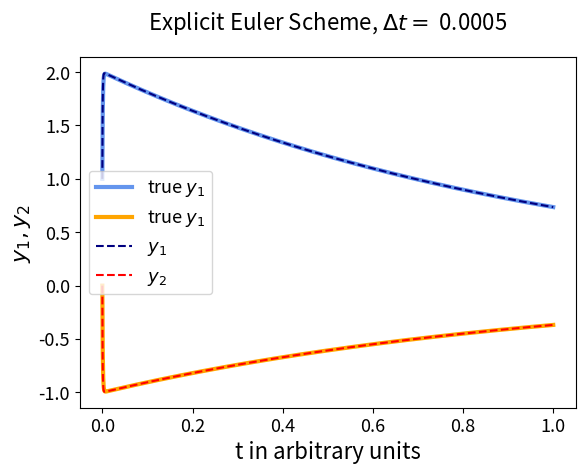

Generate this figure with matplotlib: (Note: this script raises an exception after producing the figure.)
import numpy as np
import matplotlib.pyplot as plt
import matplotlib

# ============================= General plot parameters =============================
SMALL_SIZE = 13
MEDIUM_SIZE = 16
BIGGER_SIZE = 18

# matplotlib.use("SVG")
# plt.rcParams['svg.fonttype'] = 'none'

# matplotlib.rcParams['font.family'] = 'Avenir'

matplotlib.rc('font', size=MEDIUM_SIZE)          # controls default text sizes
matplotlib.rc('axes', titlesize=MEDIUM_SIZE)     # fontsize of the axes title
matplotlib.rc('axes', labelsize=MEDIUM_SIZE)    # fontsize of the x and y labels
matplotlib.rc('xtick', labelsize=SMALL_SIZE)    # fontsize of the tick labels
matplotlib.rc('ytick', labelsize=SMALL_SIZE)    # fontsize of the tick labels
matplotlib.rc('legend', fontsize=SMALL_SIZE)    # legend fontsize
matplotlib.rc('figure', titlesize=BIGGER_SIZE)  # fontsize of the figure title
plt.gcf().subplots_adjust(bottom=0.15)

################### Numerical schemes ###################

def explicit_euler_step(y, f, dt):
    return y + dt * f(y)

def implicit_euler_step_linear_system(y, A, dt):
    return np.linalg.solve(np.eye(len(y)) - dt * A, y)


################### Stepper #############################

def simple_stepper(scheme, y0, f, dt, T):
    """Simple stepper for ODEs, no error control / no adaptive step size."""
    y = np.zeros((int(T / dt) + 1, len(y0)))
    t = np.arange(0, T + dt, dt)
    y[0] = y0
    for i in range(1, len(y)):
        y[i] = scheme(y[i - 1], f, dt)
    return (t, y)

################### Example stiff ODE ###################

def stiff_example(y):
    A = np.array([[998, 1998], [-999, -1999]])
    return A @ y

def true_solution(t):
    A = np.array([[2, -1], [-1, 1]])
    return A @ np.array([np.exp(-t), np.exp(-1000*t)])

################### Testing & Plotting ###################

# decrease figure size
plt.rcParams["figure.figsize"] = (6, 4.5)

def expl_test(dt = 8 / 1000):
    y_0 = np.array([1, 0]); T = 1
    (t, y) = simple_stepper(explicit_euler_step, y_0, stiff_example, dt, T)

    y_true = true_solution(t).T
    plt.plot(t, y_true[:, 0], label = r"true $y_1$", linewidth = 3, color = "cornflowerblue")
    plt.plot(t, y_true[:, 1], label = r"true $y_1$", linewidth = 3, color = "orange")
    plt.plot(t, y[:, 0], label = r"$y_1$", linestyle = "dashed", color = "navy")
    plt.plot(t, y[:, 1], label = r"$y_2$", linestyle = "dashed", color = "red")
    plt.xlabel("t in arbitrary units")
    plt.ylabel(r"$y_1, y_2$")
    # plt.title("Solution of a Stiff ODE using the Explicit Euler Scheme, dt = " + str(dt), pad=20)
    plt.title(r"Explicit Euler Scheme, $\Delta t =$ " + str(dt), pad=20)
    plt.legend()
    plt.savefig("figures/stiff_ex" + str(dt).replace(".","-") + ".svg")
    plt.clf()

def expl_test_ax(ax, dt = 8 / 1000, dtstring = ""):
    y_0 = np.array([1, 0]); T = 1
    (t, y) = simple_stepper(explicit_euler_step, y_0, stiff_example, dt, T)

    y_true = true_solution(t).T
    ax.plot(t, y_true[:, 0], label = r"true $y_1$", linewidth = 3, color = "cornflowerblue")
    ax.plot(t, y_true[:, 1], label = r"true $y_1$", linewidth = 3, color = "orange")
    ax.plot(t, y[:, 0], label = r"$y_1$", linestyle = "dashed", color = "navy")
    ax.plot(t, y[:, 1], label = r"$y_2$", linestyle = "dashed", color = "red")
    ax.set_xlabel("t in arbitrary units")
    ax.set_ylabel(r"$y_1, y_2$")
    # plt.title("Solution of a Stiff ODE using the Explicit Euler Scheme, dt = " + str(dt), pad=20)
    ax.set_title(r"$\Delta t = $" + str(dt) + ", so " + dtstring, pad = 20)
    ax.legend()

def impl_test(dt = 8 / 1000):
    y_0 = np.array([1, 0]); T = 1
    A = np.array([[998, 1998], [-999, -1999]])
    (t, y) = simple_stepper(lambda y, f, dt: implicit_euler_step_linear_system(y, A, dt), y_0, stiff_example, dt, T)

    y_true = true_solution(t).T
    plt.plot(t, y_true[:, 0], label = r"true $y_1$", linewidth = 3, color = "cornflowerblue")
    plt.plot(t, y_true[:, 1], label = r" true $y_2$", linewidth = 3, color = "orange")
    plt.plot(t, y[:, 0], label = r"$y_1$", linestyle = "dashed", color = "navy")
    plt.plot(t, y[:, 1], label = r"$y_2$", linestyle = "dashed", color = "red")
    plt.xlabel("t in arbitrary units")
    plt.ylabel(r"$y_1, y_2$")
    # plt.title("Solution of a Stiff ODE using the Implicit Euler Scheme, dt = " + str(dt), pad=20)
    plt.title(r"Implicit Euler Scheme, $\Delta t = $" + str(dt), pad=20)
    plt.legend()
    plt.savefig("figures/stiff_impl" + str(dt).replace(".","-") + ".svg")
    plt.clf()

def nearby_solutions():
    T = 1; dt = 4 / 1000
    A = np.array([[998, 1998], [-999, -1999]])
    for i in range(10):
        y_0 = np.array([i, 1])
        (t, y) = simple_stepper(lambda y, f, dt: implicit_euler_step_linear_system(y, A, dt), y_0, stiff_example, dt, T)
        plt.plot(t, y[:, 0], label = r"$y_1$", linewidth = 3, color = "cornflowerblue")
        plt.plot(t, y[:, 1], label = r"$y_2$", linewidth = 3, color = "orange")
    plt.xlabel("t in arbitrary units")
    plt.ylabel(r"$y_1, y_2$")
    # plt.legend()
    # plt.title("Solution of a Stiff ODE using the Implicit Euler Scheme, dt = " + str(dt), pad=20)
    plt.title("Nearby solutions vary rapidly", pad=20)
    
    plt.show()
    plt.clf()

# Plot the solution in 2D and also the vector field of the ODE
def plot_solution_2D(dt = 8 / 1000):

    y_0 = np.array([1, 0]); T = 1
    A = np.array([[998, 1998], [-999, -1999]])
    f = stiff_example
    (t, y) = simple_stepper(lambda y, f, dt: implicit_euler_step_linear_system(y, A, dt), y_0, stiff_example, dt, T)


    plt.plot(y[:, 0], y[:, 1], label = "solution", linewidth = 3, color = "cornflowerblue")
    plt.xlabel(r"$y_1$")
    plt.ylabel(r"$y_2$")
    plt.title(r"Solution of a Stiff ODE using the Implicit Euler Scheme, $ \Delta t = $" + str(dt), pad=20)
    plt.legend()

    # plot vector field
    x = np.linspace(-2, 2, 20)
    y = np.linspace(-2, 2, 20)
    X, Y = np.meshgrid(x, y)
    U = np.zeros(X.shape)
    V = np.zeros(Y.shape)
    for i in range(len(x)):
        for j in range(len(y)):
            U[i, j] = f(np.array([X[i, j], Y[i, j]]))[0]
            V[i, j] = f(np.array([X[i, j], Y[i, j]]))[1]
    plt.quiver(X, Y, U, V)
    plt.xlabel(r"$y_1$")
    plt.ylabel(r"$y_2$")
    plt.title("Vector field of the ODE", pad=20)
    plt.show()
    plt.clf()


if __name__ == "__main__":
    expl_test(dt = 0.0005)
    expl_test(dt = 0.002)
    expl_test(dt = 0.004)

    # fig, axs = plt.subplots(1, 3, figsize=(15, 5))
    # expl_test_ax(axs[0], dt = 0.0005, dtstring = r"$\Delta t < 1/1000$")
    # expl_test_ax(axs[1], dt = 0.002, dtstring = r"$1/1000 < \Delta t < 2/1000$")
    # expl_test_ax(axs[2], dt = 0.004, dtstring = r"$2/1000 < \Delta t$")
    # plt.tight_layout()
    # plt.savefig("figures/stiff_expl.svg")

    impl_test(0.01)
    # nearby_solutions()
    # plot_solution_2D(dt = 0.01)